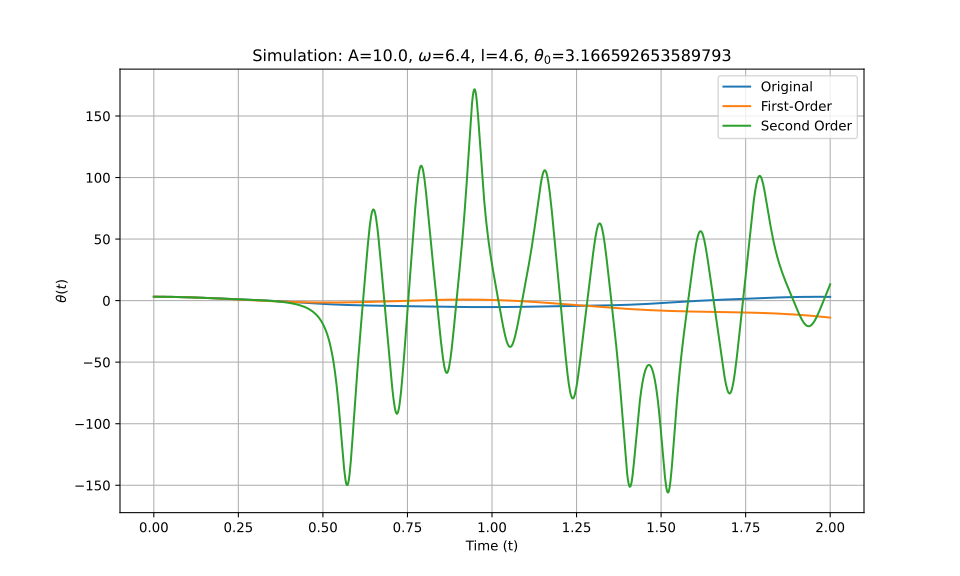

Data behind this chart, as committed beside it:
t_eval, Equation_1, Equation_2, Equation_3
0.0, 3.167, 3.167, 3.167
0.002002, 3.166, 3.166, 3.166
0.004004, 3.166, 3.166, 3.166
0.006006, 3.165, 3.165, 3.165
0.008008, 3.164, 3.164, 3.164
0.01001, 3.162, 3.162, 3.162
0.01201, 3.16, 3.16, 3.16
0.01401, 3.158, 3.158, 3.158
0.01602, 3.155, 3.155, 3.155
0.01802, 3.152, 3.152, 3.152
0.02002, 3.149, 3.149, 3.149
0.02202, 3.145, 3.145, 3.145
0.02402, 3.141, 3.141, 3.141
0.02603, 3.137, 3.137, 3.137
0.02803, 3.132, 3.132, 3.132
0.03003, 3.127, 3.127, 3.127
0.03203, 3.121, 3.121, 3.121
0.03403, 3.115, 3.115, 3.115
0.03604, 3.109, 3.109, 3.109
0.03804, 3.103, 3.103, 3.103
0.04004, 3.096, 3.096, 3.096
0.04204, 3.088, 3.088, 3.088
0.04404, 3.081, 3.081, 3.081
0.04605, 3.073, 3.073, 3.073
0.04805, 3.065, 3.065, 3.065
0.05005, 3.056, 3.056, 3.056
0.05205, 3.047, 3.047, 3.047
0.05405, 3.038, 3.038, 3.038
0.05606, 3.028, 3.028, 3.028
0.05806, 3.018, 3.018, 3.018
0.06006, 3.008, 3.008, 3.008
0.06206, 2.997, 2.997, 2.997
0.06406, 2.986, 2.986, 2.986
0.06607, 2.975, 2.975, 2.975
0.06807, 2.964, 2.964, 2.964
0.07007, 2.952, 2.952, 2.952
0.07207, 2.939, 2.939, 2.939
0.07407, 2.927, 2.927, 2.927
0.07608, 2.914, 2.914, 2.914
0.07808, 2.901, 2.901, 2.901
0.08008, 2.888, 2.887, 2.888
0.08208, 2.874, 2.873, 2.874
0.08408, 2.86, 2.859, 2.86
0.08609, 2.845, 2.845, 2.845
0.08809, 2.831, 2.83, 2.831
0.09009, 2.816, 2.815, 2.816
0.09209, 2.801, 2.799, 2.801
0.09409, 2.785, 2.784, 2.785
0.0961, 2.769, 2.768, 2.769
0.0981, 2.753, 2.752, 2.753
0.1001, 2.737, 2.735, 2.737
0.1021, 2.72, 2.718, 2.72
0.1041, 2.703, 2.701, 2.703
0.1061, 2.686, 2.684, 2.686
0.1081, 2.669, 2.666, 2.669
0.1101, 2.651, 2.648, 2.651
0.1121, 2.634, 2.63, 2.634
0.1141, 2.615, 2.611, 2.615
0.1161, 2.597, 2.592, 2.597
0.1181, 2.579, 2.573, 2.579
... 940 more rows
